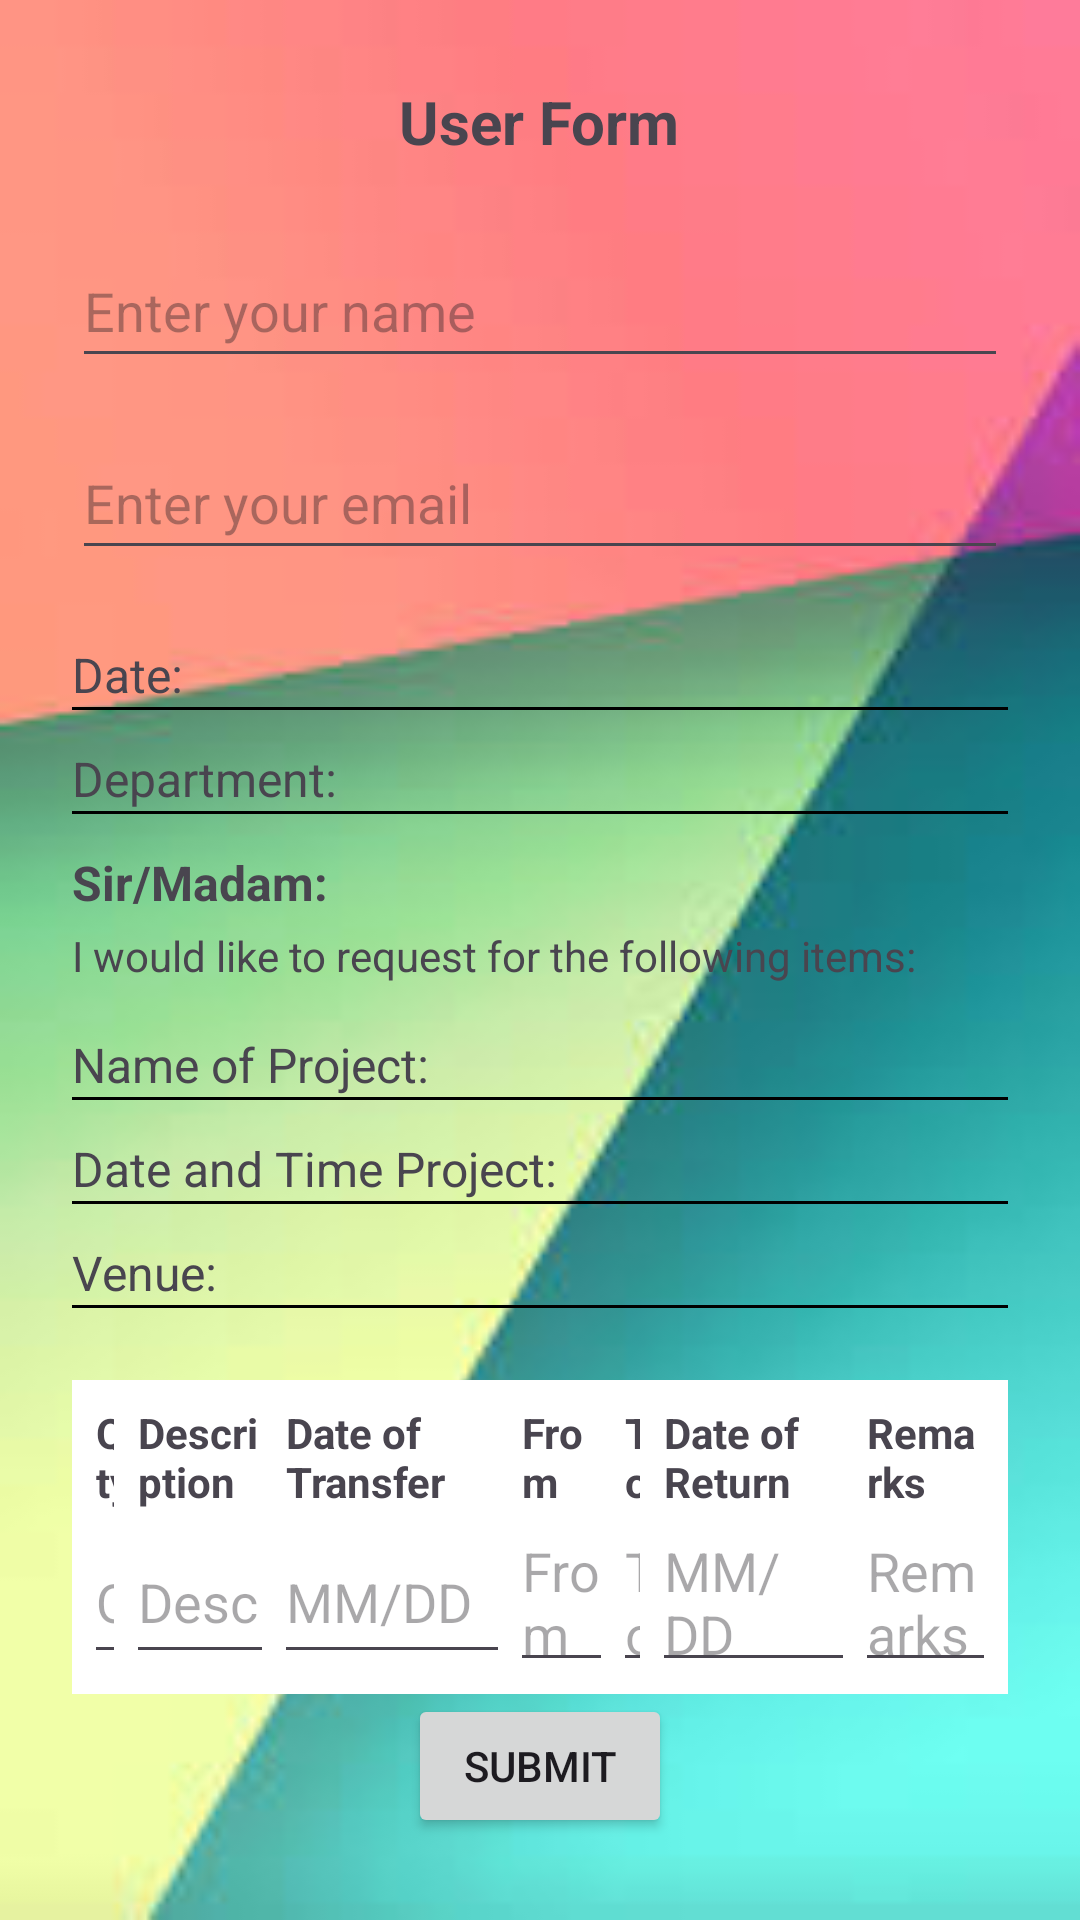

Android layout source for this screen:
<!-- AndroidManifest.xml: application theme Theme.GroupProjectDashboard -->
<!-- res/layout/activity_transfer_form.xml -->
<?xml version="1.0" encoding="utf-8"?>
<LinearLayout xmlns:android="http://schemas.android.com/apk/res/android"
    xmlns:tools="http://schemas.android.com/tools"
    android:id="@+id/formLayout"
    android:layout_width="match_parent"
    android:layout_height="match_parent"
    android:orientation="vertical"
    android:padding="24dp"
    android:gravity="center"
    android:background="@drawable/user_background">

    <TextView
        android:layout_width="wrap_content"
        android:layout_height="wrap_content"
        android:layout_marginBottom="24dp"
        android:text="User Form"
        android:textSize="20sp"
        android:textStyle="bold" />

    <EditText
        android:id="@+id/editName"
        android:layout_width="match_parent"
        android:layout_height="wrap_content"
        android:layout_marginBottom="16dp"
        android:hint="Enter your name"
        android:minHeight="48dp" />

    <EditText
        android:id="@+id/editEmail"
        android:layout_width="match_parent"
        android:layout_height="wrap_content"
        android:layout_marginBottom="24dp"
        android:hint="Enter your email"
        android:minHeight="48dp" />

    <TextView
        android:layout_width="match_parent"
        android:layout_height="wrap_content"
        android:text="Date:"
        android:textSize="16sp" />

    <View
        android:layout_width="match_parent"
        android:layout_height="1dp"
        android:layout_marginBottom="12dp"
        android:background="#000" />


    <TextView
        android:layout_width="match_parent"
        android:layout_height="wrap_content"
        android:text="Department:"
        android:textSize="16sp"/>
    <View
        android:layout_width="match_parent"
        android:layout_height="1dp"
        android:background="#000"
        android:layout_marginBottom="12dp"/>


    
    <TextView
        android:layout_width="match_parent"
        android:layout_height="wrap_content"
        android:text="Sir/Madam:"
        android:textStyle="bold"
        android:textSize="16sp"
        android:paddingBottom="4dp"/>
    <TextView
        android:layout_width="match_parent"
        android:layout_height="wrap_content"
        android:text="I would like to request for the following items:"
        android:textSize="14sp"
        android:paddingBottom="16dp"/>


    <TextView
        android:layout_width="match_parent"
        android:layout_height="wrap_content"
        android:text="Name of Project:"
        android:textSize="16sp"/>
    <View
        android:layout_width="match_parent"
        android:layout_height="1dp"
        android:background="#000"
        android:layout_marginBottom="12dp"/>

    <TextView
        android:layout_width="match_parent"
        android:layout_height="wrap_content"
        android:text="Date and Time Project:"
        android:textSize="16sp"/>
    <View
        android:layout_width="match_parent"
        android:layout_height="1dp"
        android:background="#000"
        android:layout_marginBottom="12dp"/>

    <TextView
        android:layout_width="match_parent"
        android:layout_height="wrap_content"
        android:text="Venue:"
        android:textSize="16sp"/>
    <View
        android:layout_width="match_parent"
        android:layout_height="1dp"
        android:background="#000"
        android:layout_marginBottom="24dp"/>


    <TableLayout
        android:layout_width="match_parent"
        android:layout_height="wrap_content"
        android:stretchColumns="*"
        android:background="#FFFFFF"
        android:padding="4dp">


        <TableRow>
            <TextView android:layout_weight="1" android:text="Qty" android:padding="4dp" android:textStyle="bold"/>
            <TextView android:layout_weight="2" android:text="Description" android:padding="4dp" android:textStyle="bold"/>
            <TextView android:layout_weight="2" android:text="Date of Transfer" android:padding="4dp" android:textStyle="bold"/>
            <TextView android:layout_weight="1" android:text="From" android:padding="4dp" android:textStyle="bold"/>
            <TextView android:layout_weight="1" android:text="To" android:padding="4dp" android:textStyle="bold"/>
            <TextView android:layout_weight="2" android:text="Date of Return" android:padding="4dp" android:textStyle="bold"/>
            <TextView android:layout_weight="2" android:text="Remarks" android:padding="4dp" android:textStyle="bold"/>
        </TableRow>


        <TableRow>

            <EditText
                android:layout_weight="1"
                android:hint="Q"
                android:minHeight="48dp"
                android:padding="4dp"
                tools:ignore="TouchTargetSizeCheck" />

            <EditText
                android:layout_weight="2"
                android:hint="Desc"
                android:minHeight="48dp"
                android:padding="4dp" />

            <EditText
                android:layout_weight="2"
                android:hint="MM/DD"
                android:minHeight="48dp"
                android:padding="4dp" />

            <EditText
                android:layout_weight="1"
                android:hint="From"
                android:padding="4dp"
                tools:ignore="TouchTargetSizeCheck" />

            <EditText
                android:layout_weight="1"
                android:hint="To"
                android:padding="4dp"
                tools:ignore="TouchTargetSizeCheck" />

            <EditText
                android:layout_weight="2"
                android:hint="MM/DD"
                android:minHeight="48dp"
                android:padding="4dp" />
            <EditText android:layout_weight="2" android:hint="Remarks" android:padding="4dp"/>
        </TableRow>
    </TableLayout>

    <Button
        android:id="@+id/btnSubmit"
        android:layout_width="wrap_content"
        android:layout_height="wrap_content"
        android:text="Submit"/>
</LinearLayout>
<!-- resources referenced by this layout -->
<resources>
  <!-- drawable user_background: jpg bitmap (drawable, 4280 bytes) -->
  <style name="Theme.GroupProjectDashboard" parent="Base.Theme.GroupProjectDashboard" />
  <style name="Base.Theme.GroupProjectDashboard" parent="Theme.Material3.DayNight.NoActionBar">
          
          
      </style>
</resources>
